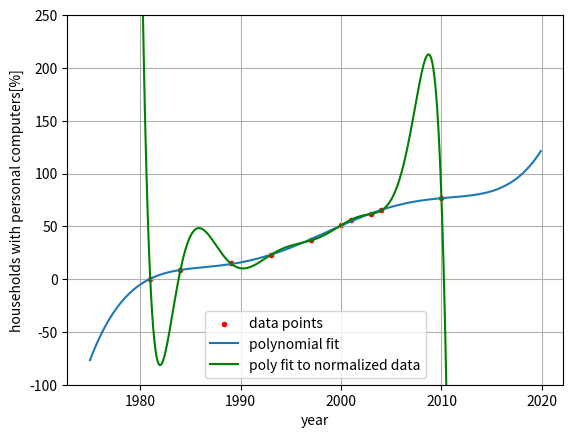

Write the Python code that produced this figure.
import numpy as np
import matplotlib.pyplot as plt
 
     
xs = np.array([1981,1984,1989,1993,1997,2000,2001,2003,2004,2010],dtype=np.float64)
ys = np.array([0.5,8.2,15,22.9,36.6,51,56.3,61.8,65,76.7],dtype=np.float64)

# simply exactly fit a poly nomial of degree |datapoints|-1 
# (generally not a good idea, just for showcase)
deg = len(xs)-1

# fit poly
coeffs = np.polyfit(xs,ys,deg)

# ATTENTION! we recognize a python warning _Polyfit may be poorly conditioned_
# python automatically resorts to a lower degree polynomial

# extrapolate for bigger range
x = np.arange(1975,2020,step=0.1)
y = np.polyval(coeffs,x)


# fit poly now with normalized data points
coeffs = np.polyfit(xs-xs.mean(),ys,deg)
y_ = np.polyval(coeffs,x-xs.mean())

# PLOTTING
 
fig,ax = plt.subplots()
ax.set_xlabel('year')
ax.set_ylabel('households with personal computers[%]')
 
ax.set_ylim (-100, 250)
ax.grid()
 
# plot given points
ax.scatter(xs,ys,marker='.',color='red',label='data points')
 
# plot using non-adjusted polynom
ax.plot(x, y, label='polynomial fit')
 
# plot using adjusted polynom
ax.plot(x, y_, color='green', label='poly fit to normalized data' )
plt.legend()
plt.show()


print("2020 estimate:", np.polyval(coeffs,2020-xs.mean()))